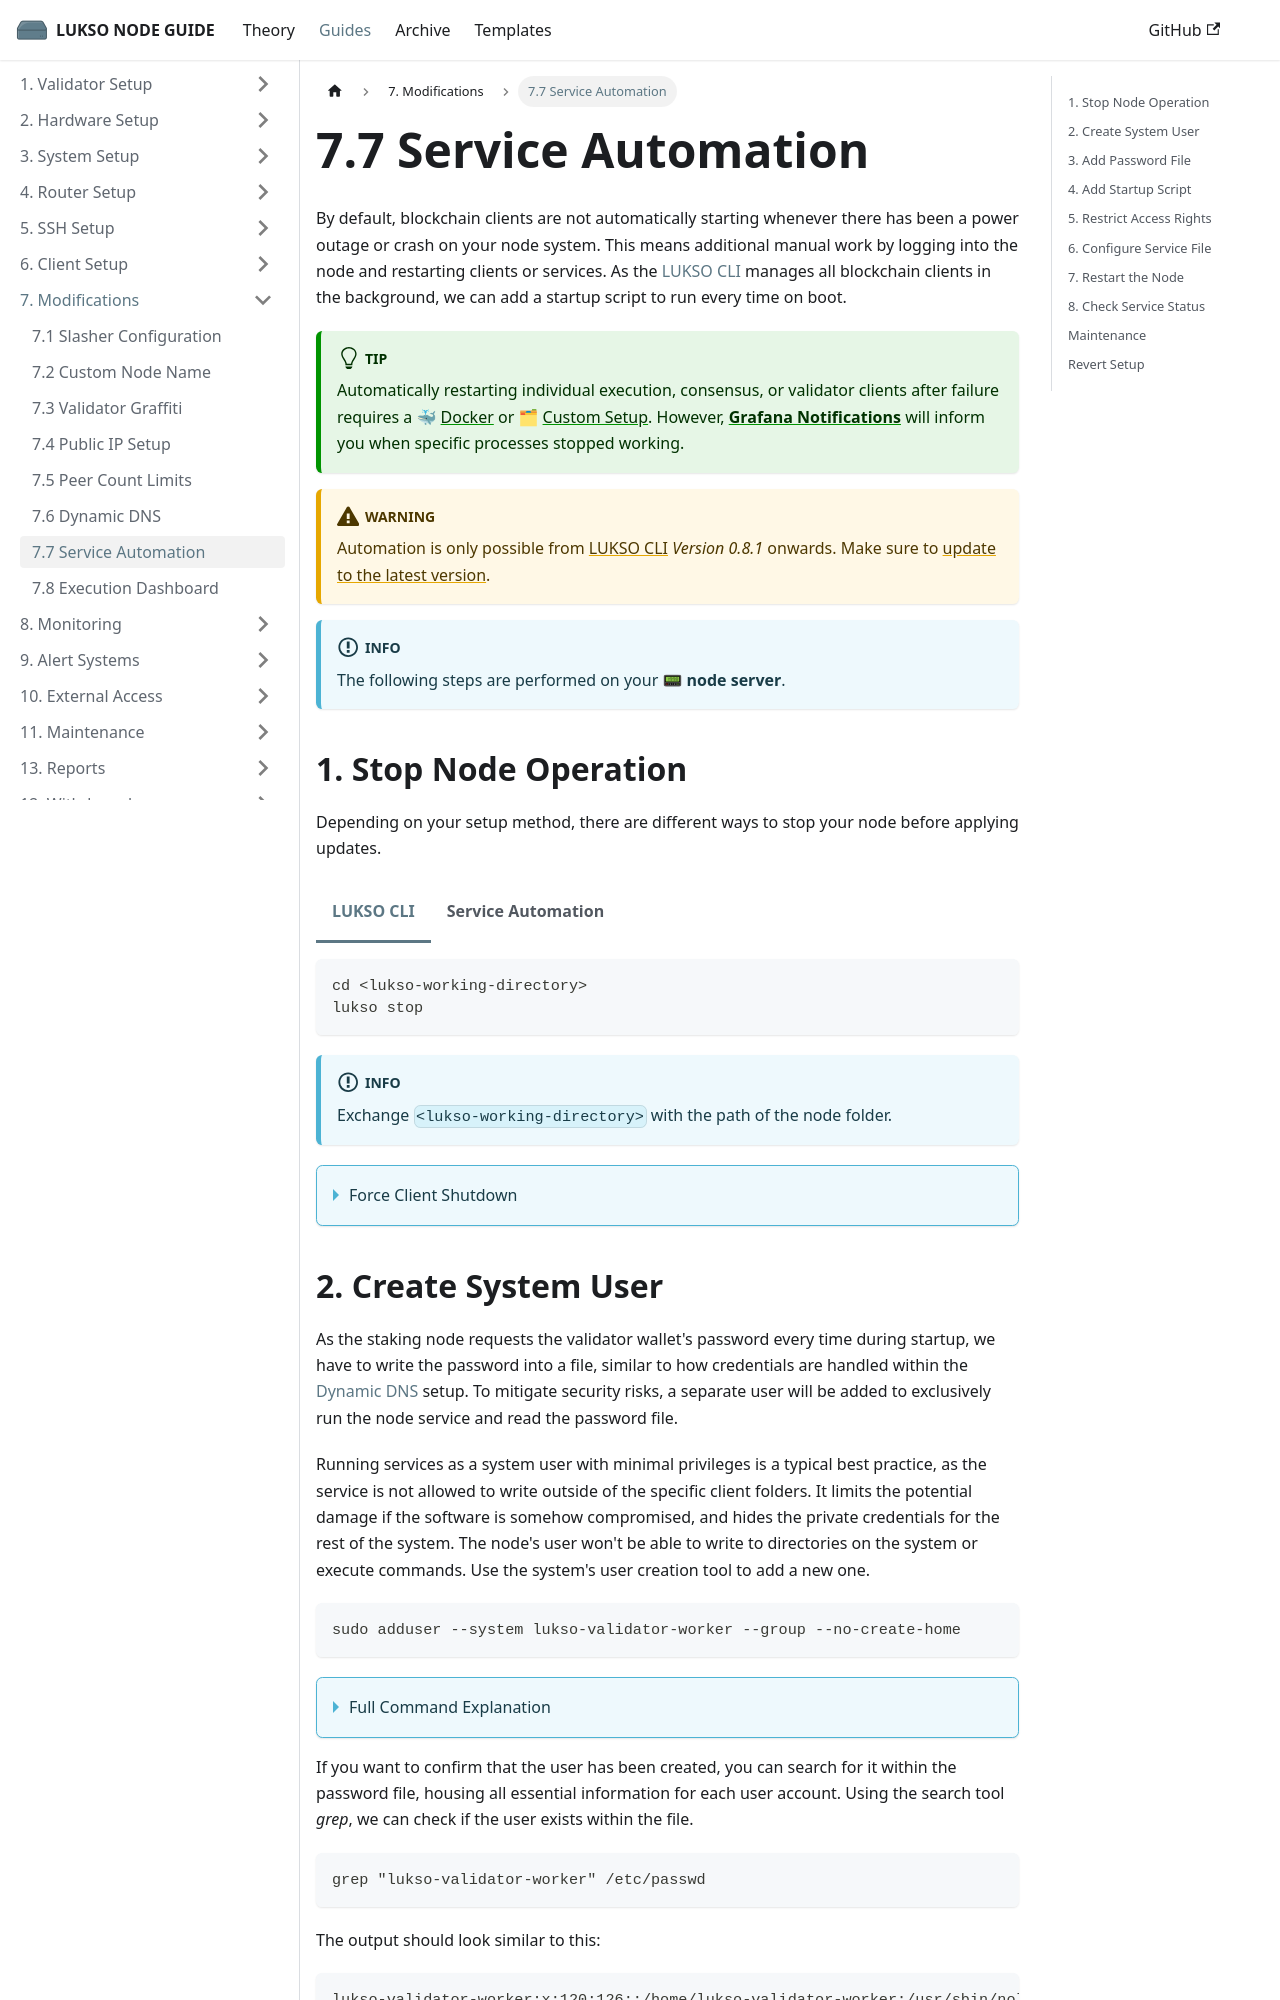

repository: fhildeb/lukso-node-guide · page: docs/guides/modifications/service-automation/index.html · generator: docusaurus

---
sidebar_label: "7.7 Service Automation"
sidebar_position: 7
description: "Automate your LUKSO node startup using systemd to ensure validator services restart after reboots, crashes, or power outages. Includes secure password handling and permission configuration."
---

import Tabs from '@theme/Tabs';
import TabItem from '@theme/TabItem';

# 7.7 Service Automation

By default, blockchain clients are not automatically starting whenever there has been a power outage or crash on your node system. This means additional manual work by logging into the node and restarting clients or services. As the [LUKSO CLI](https://github.com/lukso-network/tools-lukso-cli) manages all blockchain clients in the background, we can add a startup script to run every time on boot.

:::tip

Automatically restarting individual execution, consensus, or validator clients after failure requires a 🐳 [Docker](/docs/theory/node-operation/client-setups.md) or 🗂 [Custom Setup](/docs/theory/node-operation/client-setups.md). However, [**Grafana Notifications**](/docs/guides/alert-systems/grafana-notifications.md) will inform you when specific processes stopped working.

:::

:::warning

Automation is only possible from [LUKSO CLI](https://github.com/lukso-network/tools-lukso-cli) _Version 0.8.1_ onwards. Make sure to [update to the latest version](http://localhost:3000/docs/guides/maintenance/client-updates).

:::

:::info

The following steps are performed on your 📟 **node server**.

:::

## 1. Stop Node Operation

Depending on your setup method, there are different ways to stop your node before applying updates.

<Tabs groupId="setup">
  <TabItem value="cli" label="LUKSO CLI" default>

```sh
cd <lukso-working-directory>
lukso stop
```

:::info

Exchange `<lukso-working-directory>` with the path of the node folder.

:::

</TabItem> <TabItem value="automation" label="Service Automation">

```sh
sudo systemctl stop lukso-validator
```

</TabItem>
</Tabs>

<details>
<summary>Force Client Shutdown</summary>

<Tabs>
<TabItem value="geth" label="Geth">

```sh
sudo pkill geth
```

</TabItem> <TabItem value="erigon" label="Erigon">

```sh
sudo pkill erigon
```

</TabItem> <TabItem value="nethermind" label="Nethermind">

```sh
sudo pkill nethermind
```

</TabItem> <TabItem value="besu" label="Besu">

```sh
sudo pkill besu
```

</TabItem> <TabItem value="teku" label="Teku">

```sh
sudo pkill teku
```

</TabItem> <TabItem value="nimbus2" label="Nimbus-Eth2">

```sh
sudo pkill nimbus_beacon_node
sudo pkill nimbus_validator_client
```

</TabItem> <TabItem value="lighthouse" label="Lighthouse">

```sh
sudo pkill lighthouse
```

:::tip

The Lighthouse client uses a single binary for both the consensus and validator processes.

:::

</TabItem> <TabItem value="prysm" label="Prysm">

```sh
sudo pkill prysm
sudo pkill validator
```

</TabItem>
</Tabs>

</details>
